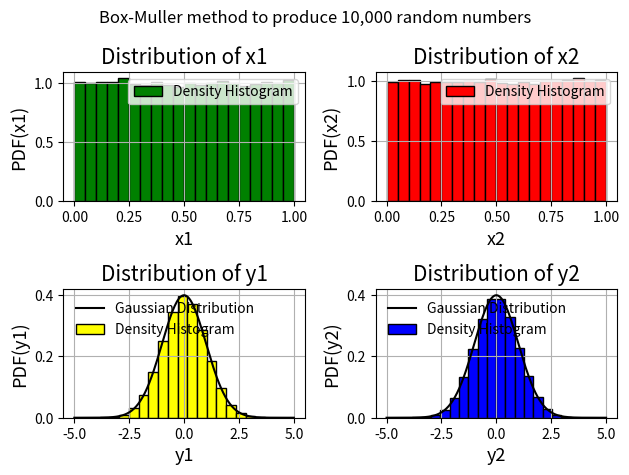

Python code for this plot:
'''
Box-Muller method in a Python code to produce 10,000 random numbers
====================================================================
[redacted]
====================================================================
'''

import numpy as np
import matplotlib.pyplot as plt


def Gaussian_pdf(x):
	return (1.0/np.sqrt(2.0*np.pi))*np.exp(-x**2.0/2.0)
x=np.linspace(-5.0,5.0,200)

x1 = np.random.rand(100000)
x2 = np.random.rand(100000)
y1 = np.sqrt(-2*np.log(x1)) * np.cos(2*np.pi*x2)
y2 = np.sqrt(-2*np.log(x1)) * np.sin(2*np.pi*x2)

plt.suptitle("Box-Muller method to produce 10,000 random numbers",size=12)

plt.subplot(2,2,1)
plt.hist(x1,20,density = True,facecolor = 'green',ec='black',label = "Density Histogram")
plt.title("Distribution of x1",size = 15)
plt.xlabel("x1",size=13)
plt.ylabel("PDF(x1)",size=13)
plt.tight_layout()
plt.grid()
plt.legend()

plt.subplot(2,2,2)
plt.hist(x2,20,density = True,facecolor = 'red',ec='black',label = "Density Histogram")
plt.title("Distribution of x2",size = 15)
plt.xlabel("x2",size=13)
plt.ylabel("PDF(x2)",size=13)
plt.tight_layout()
plt.grid()
plt.legend()

plt.subplot(2,2,3)
plt.plot(x,Gaussian_pdf(x),color = 'black',label = "Gaussian Distribution")
plt.hist(y1,20,density = True,facecolor = 'yellow',ec='black',label = "Density Histogram")
plt.title("Distribution of y1",size = 15)
plt.xlabel("y1",size=13)
plt.ylabel("PDF(y1)",size=13)
plt.tight_layout()
plt.grid()
plt.legend(loc='upper left', frameon=False)

plt.subplot(2,2,4)
plt.plot(x,Gaussian_pdf(x),color = 'black',label = "Gaussian Distribution")
plt.hist(y2,20,density = True,facecolor = 'blue',ec='black',label = "Density Histogram")
plt.title("Distribution of y2",size = 15)
plt.xlabel("y2",size=13)
plt.ylabel("PDF(y2)",size=13)
plt.tight_layout()
plt.grid()
plt.legend(loc='upper left', frameon=False)

plt.show()